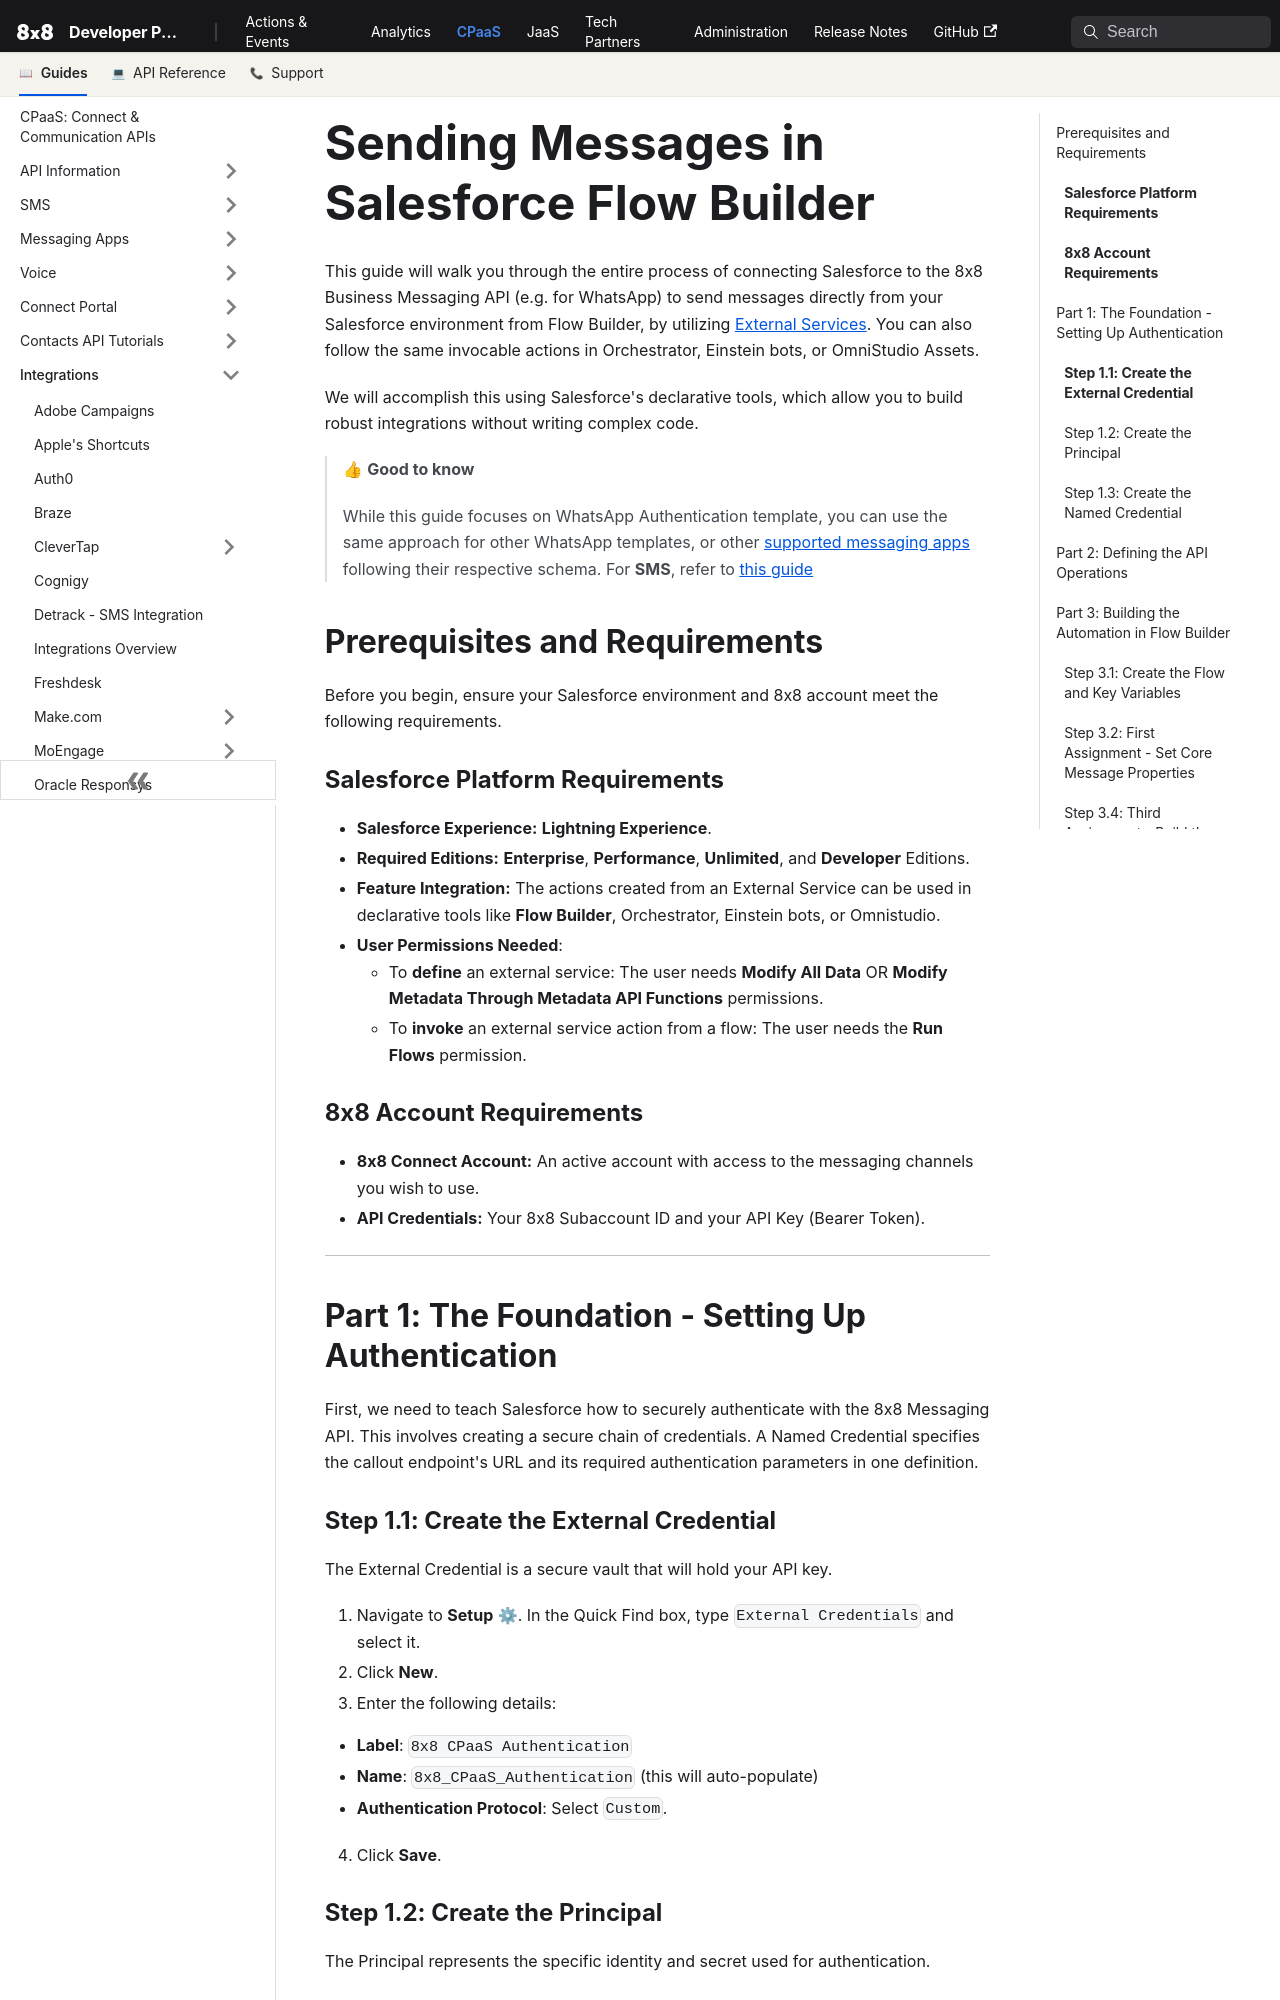

repository: 8x8Cloud/public-developer-docs · page: connect/docs/salesforce-flowbuilder-8x8-messaging-integration/index.html · generator: docusaurus

# Sending Messages in Salesforce Flow Builder

This guide will walk you through the entire process of connecting Salesforce to the 8x8 Business Messaging API (e.g. for WhatsApp) to send messages directly from your Salesforce environment from Flow Builder, by utilizing [External Services](https://help.salesforce.com/s/articleView?id=platform.external_services.htm). You can also follow the same invocable actions in Orchestrator, Einstein bots, or OmniStudio Assets.  

We will accomplish this using Salesforce's declarative tools, which allow you to build robust integrations without writing complex code.

> 👍 **Good to know**
>
> While this guide focuses on WhatsApp Authentication template, you can use the same approach for other WhatsApp templates, or other [supported messaging apps](/connect/reference/list-of-supported-chatapps-channels) following their respective schema. For **SMS**, refer to [this guide](https://8x8-enterprise-group.readme.io/connect/docs/salesforce-flowbuilder-8x8-sms-integration)
>
>

## Prerequisites and Requirements

Before you begin, ensure your Salesforce environment and 8x8 account meet the following requirements.

### **Salesforce Platform Requirements**

* **Salesforce Experience:** **Lightning Experience**.
* **Required Editions:** **Enterprise**, **Performance**, **Unlimited**, and **Developer** Editions.
* **Feature Integration:** The actions created from an External Service can be used in declarative tools like **Flow Builder**, Orchestrator, Einstein bots, or Omnistudio.
* **User Permissions Needed**:
  * To **define** an external service: The user needs **Modify All Data** OR **Modify Metadata Through Metadata API Functions** permissions.
  * To **invoke** an external service action from a flow: The user needs the **Run Flows** permission.

### **8x8 Account Requirements**

* **8x8 Connect Account:** An active account with access to the messaging channels you wish to use.
* **API Credentials:** Your 8x8 Subaccount ID and your API Key (Bearer Token).

---

## Part 1: The Foundation - Setting Up Authentication

First, we need to teach Salesforce how to securely authenticate with the 8x8 Messaging API. This involves creating a secure chain of credentials. A Named Credential specifies the callout endpoint's URL and its required authentication parameters in one definition.

### **Step 1.1: Create the External Credential**

The External Credential is a secure vault that will hold your API key.

1. Navigate to **Setup** ⚙. In the Quick Find box, type `External Credentials` and select it.
2. Click **New**.
3. Enter the following details:
  * **Label**: `8x8 CPaaS Authentication`
  * **Name**: `8x8_CPaaS_Authentication` (this will auto-populate)
  * **Authentication Protocol**: Select `Custom`.
4. Click **Save**.
